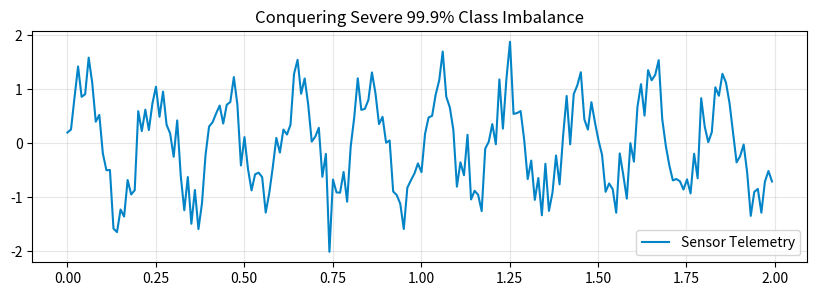

Python code for this plot:
# Step 1: Install & Import Industrial ML Libraries
!pip install -q numpy scipy scikit-learn pandas matplotlib
import numpy as np
import pandas as pd
import scipy.signal as signal
import matplotlib.pyplot as plt
print("✓ Industrial ML environment ready.")


# Step 2: Telemetry Data Processing & Pipeline
# Sandbox Type: cost_matrix_sandbox
np.random.seed(42)
time = np.linspace(0, 10, 1000)
sensor_signal = np.sin(2 * np.pi * 5 * time) + 0.4 * np.random.randn(len(time))
plt.figure(figsize=(10, 3))
plt.plot(time[:200], sensor_signal[:200], color="#0284c7", label="Sensor Telemetry")
plt.title("Conquering Severe 99.9% Class Imbalance")
plt.legend()
plt.grid(True, alpha=0.3)
plt.show()
